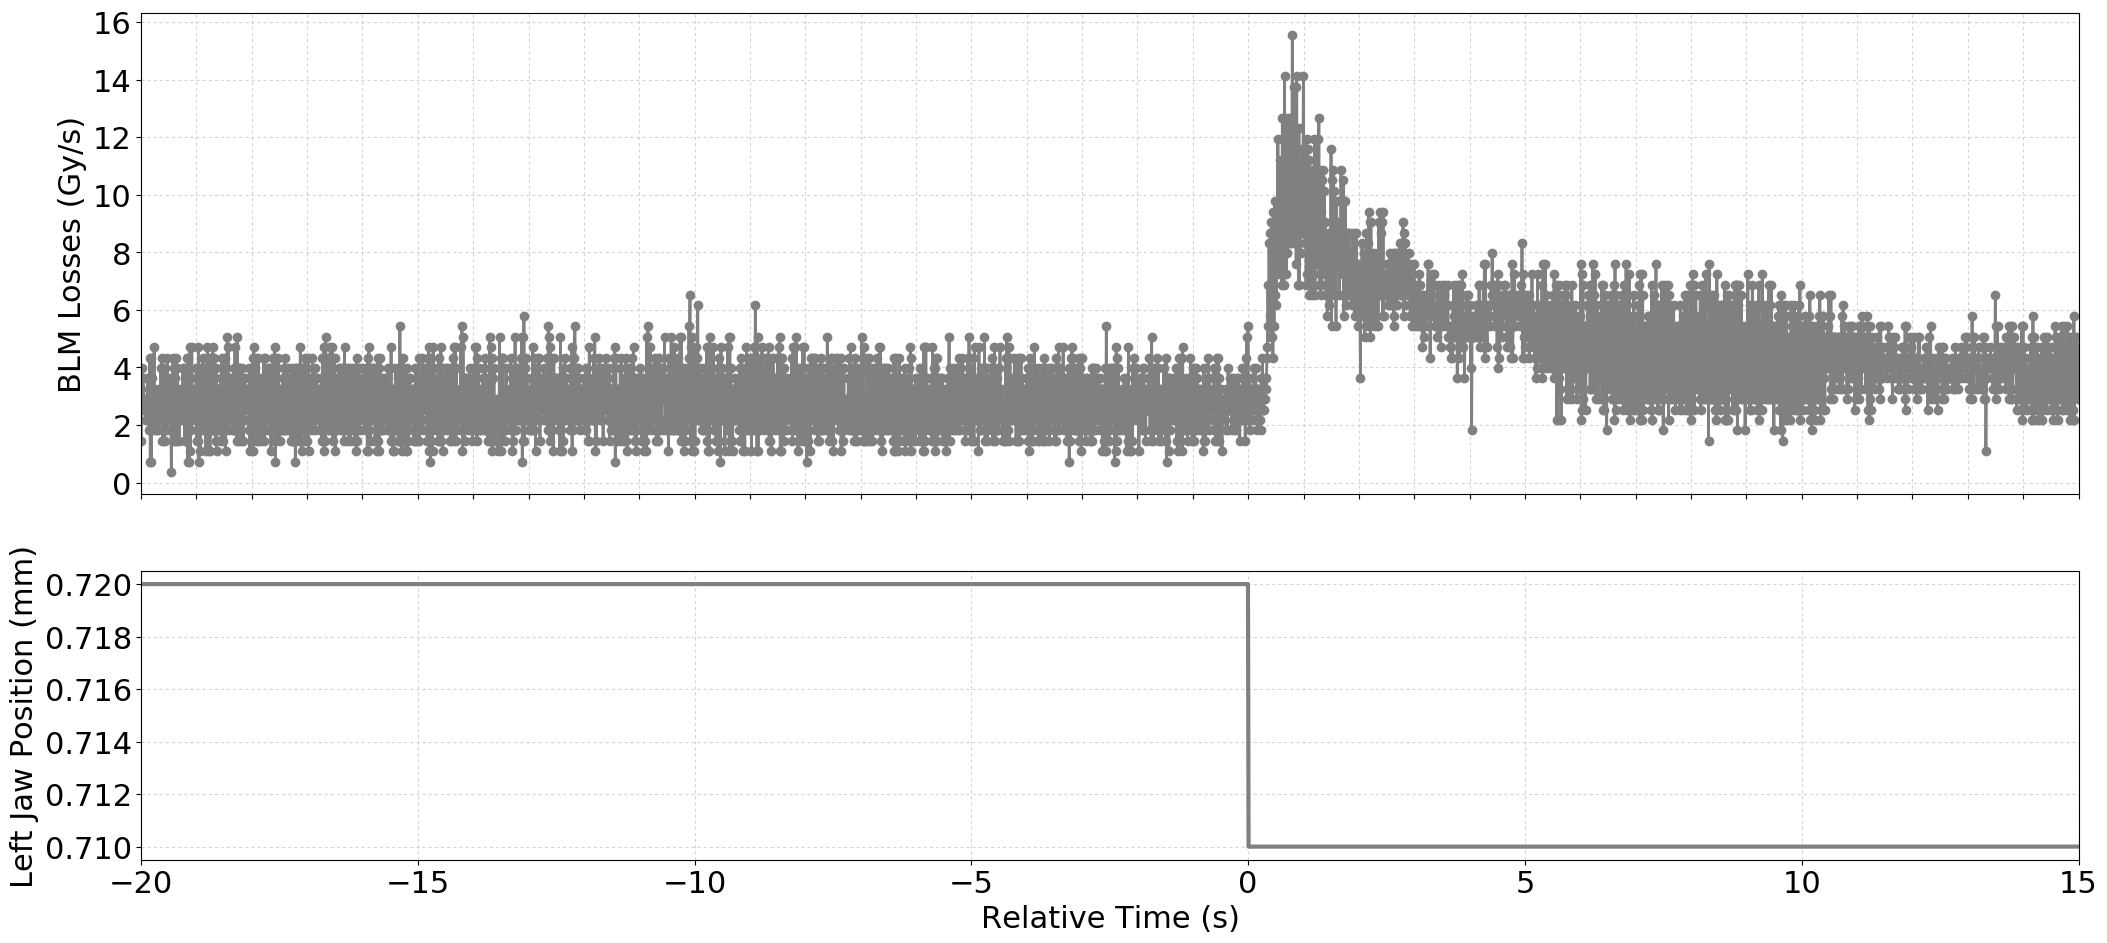

The table this chart was drawn from, first rows:
Timestamp, position, BLMTI.06R7.B2I10_TCP.B6R7.B2
1494682513160, 0.72, 1.4480000000000002e-06
1494682513170, 0.72, 3.982e-06
1494682513180, 0.72, 2.5340000000000002e-06
1494682513190, 0.72, 3.62e-06
1494682513200, 0.72, 2.8960000000000003e-06
1494682513210, 0.72, 2.8960000000000003e-06
1494682513220, 0.72, 2.5340000000000002e-06
1494682513230, 0.72, 2.8960000000000003e-06
1494682513240, 0.72, 2.1719999999999997e-06
1494682513250, 0.72, 2.8960000000000003e-06
1494682513260, 0.72, 2.1719999999999997e-06
1494682513270, 0.72, 3.62e-06
1494682513280, 0.72, 2.5340000000000002e-06
1494682513290, 0.72, 3.258e-06
1494682513300, 0.72, 1.81e-06
1494682513310, 0.72, 4.343999999999999e-06
1494682513320, 0.72, 7.240000000000001e-07
1494682513330, 0.72, 4.343999999999999e-06
1494682513340, 0.72, 7.240000000000001e-07
1494682513350, 0.72, 3.62e-06
1494682513360, 0.72, 1.81e-06
1494682513370, 0.72, 2.8960000000000003e-06
1494682513380, 0.72, 2.8960000000000003e-06
1494682513390, 0.72, 4.706e-06
1494682513400, 0.72, 1.81e-06
1494682513410, 0.72, 3.258e-06
1494682513420, 0.72, 1.81e-06
1494682513430, 0.72, 2.1719999999999997e-06
1494682513440, 0.72, 2.5340000000000002e-06
1494682513450, 0.72, 2.8960000000000003e-06
1494682513460, 0.72, 1.81e-06
1494682513470, 0.72, 3.258e-06
1494682513480, 0.72, 2.8960000000000003e-06
1494682513490, 0.72, 2.8960000000000003e-06
1494682513500, 0.72, 2.1719999999999997e-06
1494682513510, 0.72, 3.982e-06
1494682513520, 0.72, 2.1719999999999997e-06
1494682513530, 0.72, 4.343999999999999e-06
1494682513540, 0.72, 1.4480000000000002e-06
1494682513550, 0.72, 3.982e-06
1494682513560, 0.72, 1.4480000000000002e-06
1494682513570, 0.72, 3.62e-06
1494682513580, 0.72, 1.4480000000000002e-06
1494682513590, 0.72, 3.982e-06
1494682513600, 0.72, 1.81e-06
1494682513610, 0.72, 2.8960000000000003e-06
1494682513620, 0.72, 1.81e-06
1494682513630, 0.72, 4.343999999999999e-06
1494682513640, 0.72, 2.1719999999999997e-06
1494682513650, 0.72, 3.258e-06
1494682513660, 0.72, 2.5340000000000002e-06
1494682513670, 0.72, 3.62e-06
1494682513680, 0.72, 2.5340000000000002e-06
1494682513690, 0.72, 2.8960000000000003e-06
1494682513700, 0.72, 3.6200000000000004e-07
1494682513710, 0.72, 2.8960000000000003e-06
1494682513720, 0.72, 1.81e-06
1494682513730, 0.72, 4.343999999999999e-06
1494682513740, 0.72, 1.4480000000000002e-06
1494682513750, 0.72, 3.982e-06
... 3,441 more rows
